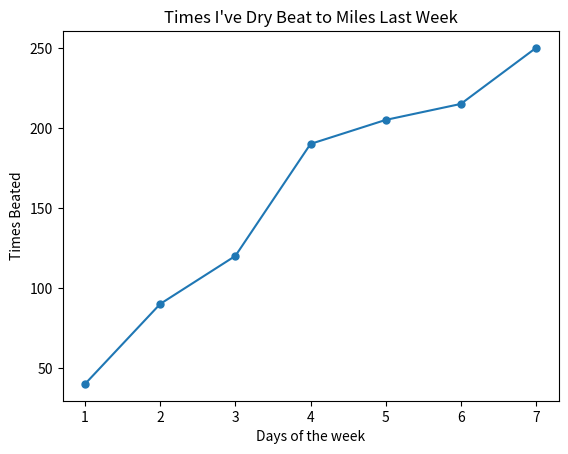

Generate this figure with matplotlib:
import numpy as np
import matplotlib.pyplot as plt

x = np.array([1, 2, 3, 4, 5, 6, 7])
y = np.array([40, 90, 120, 190, 205, 215, 250])

plt.plot(x, y, marker = "o",
         markersize = 5)
plt.title("Times I've Dry Beat to Miles Last Week")
plt.ylabel("Times Beated")
plt.xlabel("Days of the week")
plt.show()
